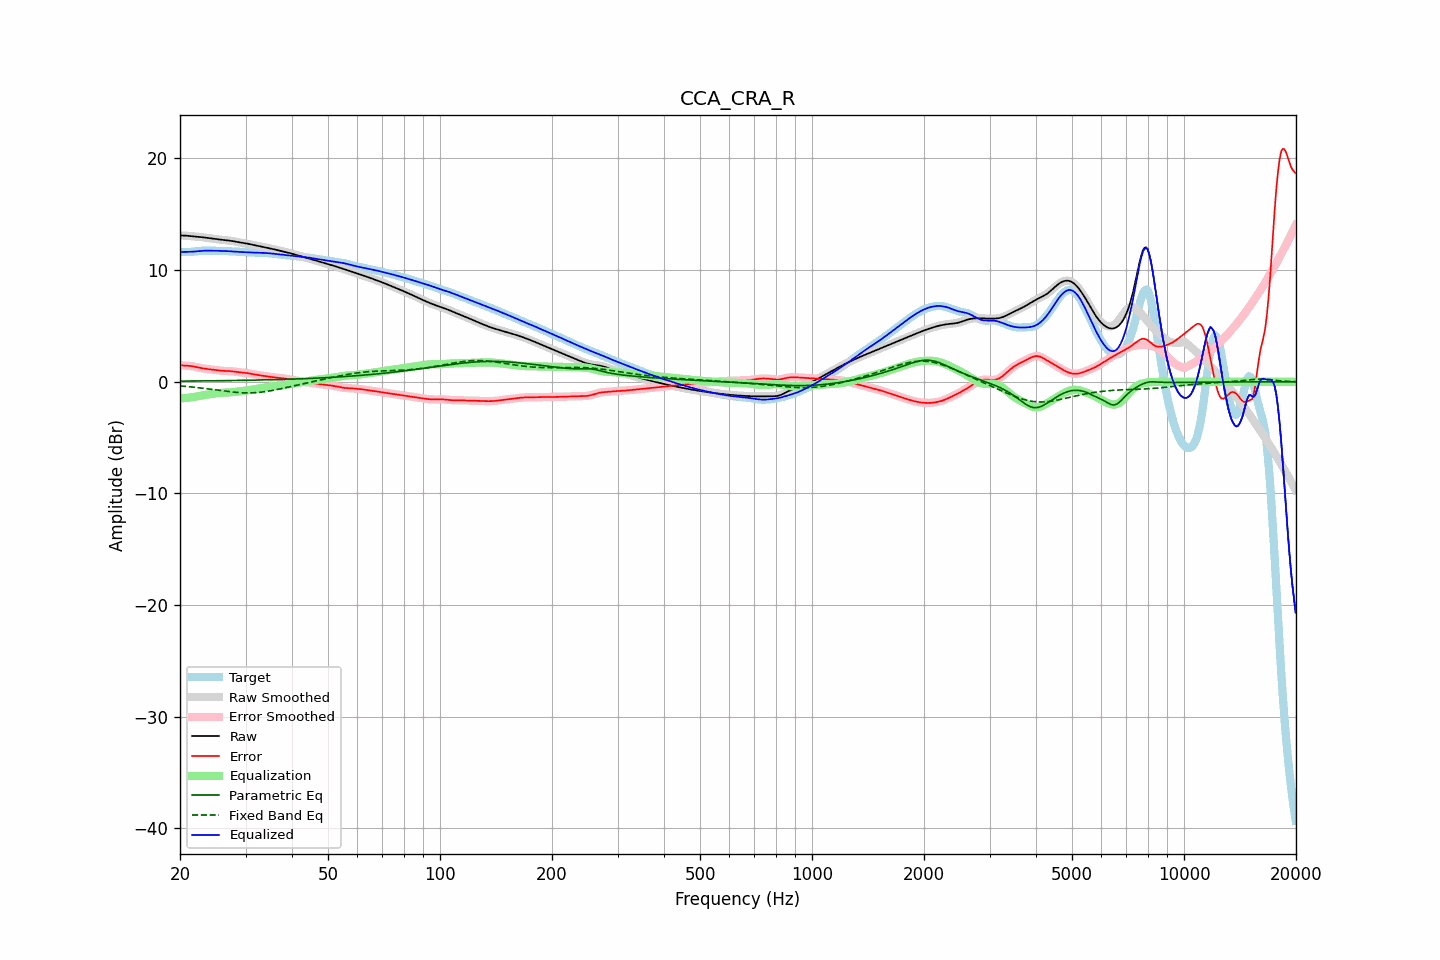

Data behind this chart, as committed beside it:
frequency, raw, error, smoothed, error_smoothed, equalization, parametric_eq, fixed_band_eq, equalized_raw, equalized_smoothed, target
20.00, 13.11, 1.49, 13.11, 1.49, -1.48, 0.06, -0.37, 11.63, 11.62, 11.61
20.20, 13.10, 1.47, 13.10, 1.48, -1.48, 0.06, -0.38, 11.63, 11.63, 11.63
20.40, 13.10, 1.46, 13.10, 1.46, -1.47, 0.06, -0.39, 11.63, 11.63, 11.64
20.61, 13.09, 1.45, 13.09, 1.45, -1.46, 0.06, -0.41, 11.63, 11.63, 11.64
20.81, 13.08, 1.44, 13.08, 1.44, -1.45, 0.06, -0.42, 11.63, 11.63, 11.64
21.02, 13.07, 1.43, 13.07, 1.43, -1.43, 0.06, -0.43, 11.63, 11.64, 11.63
21.23, 13.05, 1.42, 13.05, 1.42, -1.42, 0.07, -0.45, 11.64, 11.64, 11.63
21.44, 13.04, 1.40, 13.04, 1.40, -1.40, 0.07, -0.46, 11.64, 11.64, 11.64
21.66, 13.03, 1.38, 13.03, 1.38, -1.38, 0.07, -0.48, 11.65, 11.65, 11.65
21.87, 13.02, 1.36, 13.02, 1.36, -1.35, 0.07, -0.49, 11.67, 11.67, 11.66
22.09, 13.00, 1.33, 13.00, 1.33, -1.32, 0.07, -0.51, 11.68, 11.68, 11.68
22.31, 12.99, 1.29, 12.99, 1.29, -1.30, 0.07, -0.52, 11.70, 11.70, 11.70
22.54, 12.98, 1.26, 12.98, 1.26, -1.27, 0.07, -0.54, 11.71, 11.71, 11.71
22.76, 12.96, 1.23, 12.96, 1.23, -1.24, 0.08, -0.56, 11.72, 11.72, 11.73
22.99, 12.94, 1.21, 12.94, 1.21, -1.21, 0.08, -0.57, 11.73, 11.73, 11.74
23.22, 12.92, 1.18, 12.92, 1.18, -1.19, 0.08, -0.59, 11.74, 11.74, 11.74
23.45, 12.90, 1.16, 12.90, 1.16, -1.16, 0.08, -0.61, 11.74, 11.74, 11.74
23.69, 12.88, 1.14, 12.88, 1.14, -1.14, 0.08, -0.63, 11.74, 11.74, 11.74
23.92, 12.86, 1.12, 12.86, 1.12, -1.12, 0.08, -0.65, 11.74, 11.74, 11.74
24.16, 12.84, 1.11, 12.84, 1.11, -1.10, 0.09, -0.66, 11.74, 11.74, 11.74
24.40, 12.82, 1.09, 12.82, 1.09, -1.08, 0.09, -0.68, 11.74, 11.74, 11.73
24.65, 12.80, 1.07, 12.80, 1.07, -1.06, 0.09, -0.70, 11.74, 11.74, 11.73
24.89, 12.78, 1.05, 12.78, 1.05, -1.05, 0.09, -0.72, 11.74, 11.74, 11.73
25.14, 12.76, 1.03, 12.76, 1.03, -1.03, 0.09, -0.74, 11.73, 11.73, 11.73
25.39, 12.74, 1.01, 12.74, 1.01, -1.01, 0.09, -0.76, 11.73, 11.73, 11.73
25.65, 12.73, 1.00, 12.73, 1.00, -1.00, 0.10, -0.78, 11.72, 11.72, 11.73
25.91, 12.71, 0.99, 12.71, 0.99, -0.99, 0.10, -0.80, 11.72, 11.72, 11.72
26.16, 12.69, 0.98, 12.69, 0.98, -0.98, 0.10, -0.82, 11.71, 11.71, 11.72
26.43, 12.68, 0.97, 12.68, 0.97, -0.97, 0.10, -0.84, 11.71, 11.71, 11.71
26.69, 12.67, 0.97, 12.67, 0.97, -0.97, 0.10, -0.85, 11.70, 11.70, 11.70
26.96, 12.65, 0.97, 12.65, 0.96, -0.96, 0.11, -0.87, 11.69, 11.69, 11.69
27.23, 12.64, 0.96, 12.64, 0.96, -0.95, 0.11, -0.89, 11.69, 11.69, 11.68
27.50, 12.62, 0.94, 12.62, 0.94, -0.94, 0.11, -0.90, 11.68, 11.68, 11.67
27.77, 12.59, 0.93, 12.59, 0.93, -0.92, 0.11, -0.92, 11.67, 11.67, 11.67
28.05, 12.57, 0.91, 12.57, 0.91, -0.91, 0.12, -0.93, 11.66, 11.66, 11.66
28.33, 12.54, 0.89, 12.54, 0.89, -0.89, 0.12, -0.95, 11.65, 11.65, 11.65
28.62, 12.51, 0.87, 12.51, 0.87, -0.88, 0.12, -0.96, 11.64, 11.64, 11.64
28.90, 12.49, 0.85, 12.49, 0.85, -0.86, 0.12, -0.97, 11.63, 11.63, 11.63
29.19, 12.46, 0.84, 12.46, 0.84, -0.84, 0.13, -0.98, 11.62, 11.62, 11.62
29.48, 12.44, 0.83, 12.44, 0.83, -0.83, 0.13, -0.98, 11.61, 11.61, 11.61
29.78, 12.42, 0.81, 12.42, 0.81, -0.81, 0.13, -0.99, 11.61, 11.61, 11.61
30.08, 12.39, 0.79, 12.39, 0.79, -0.79, 0.13, -0.99, 11.60, 11.60, 11.60
30.38, 12.37, 0.77, 12.37, 0.77, -0.77, 0.14, -0.99, 11.60, 11.60, 11.59
30.68, 12.34, 0.75, 12.34, 0.75, -0.75, 0.14, -0.99, 11.59, 11.59, 11.59
30.99, 12.30, 0.72, 12.31, 0.72, -0.72, 0.14, -0.99, 11.58, 11.58, 11.58
31.30, 12.27, 0.70, 12.27, 0.70, -0.70, 0.15, -0.99, 11.57, 11.57, 11.57
31.61, 12.24, 0.67, 12.24, 0.67, -0.67, 0.15, -0.98, 11.57, 11.57, 11.57
31.93, 12.21, 0.64, 12.21, 0.64, -0.65, 0.15, -0.97, 11.56, 11.56, 11.56
32.24, 12.18, 0.62, 12.18, 0.62, -0.62, 0.15, -0.96, 11.56, 11.56, 11.56
32.57, 12.15, 0.59, 12.15, 0.59, -0.60, 0.16, -0.95, 11.55, 11.56, 11.56
32.89, 12.13, 0.57, 12.12, 0.57, -0.57, 0.16, -0.94, 11.55, 11.55, 11.55
33.22, 12.10, 0.55, 12.10, 0.55, -0.55, 0.16, -0.92, 11.55, 11.55, 11.55
33.55, 12.07, 0.53, 12.07, 0.53, -0.53, 0.17, -0.90, 11.54, 11.54, 11.54
33.89, 12.04, 0.51, 12.04, 0.51, -0.51, 0.17, -0.88, 11.54, 11.54, 11.53
34.23, 12.01, 0.49, 12.01, 0.49, -0.49, 0.17, -0.86, 11.53, 11.53, 11.52
34.57, 11.98, 0.47, 11.98, 0.47, -0.47, 0.18, -0.84, 11.51, 11.51, 11.52
34.92, 11.95, 0.44, 11.95, 0.44, -0.45, 0.18, -0.81, 11.50, 11.50, 11.50
35.27, 11.91, 0.43, 11.91, 0.43, -0.43, 0.19, -0.79, 11.49, 11.49, 11.49
35.62, 11.88, 0.41, 11.88, 0.41, -0.41, 0.19, -0.76, 11.47, 11.47, 11.47
35.97, 11.85, 0.39, 11.85, 0.39, -0.39, 0.19, -0.73, 11.45, 11.45, 11.45
... 635 more rows
